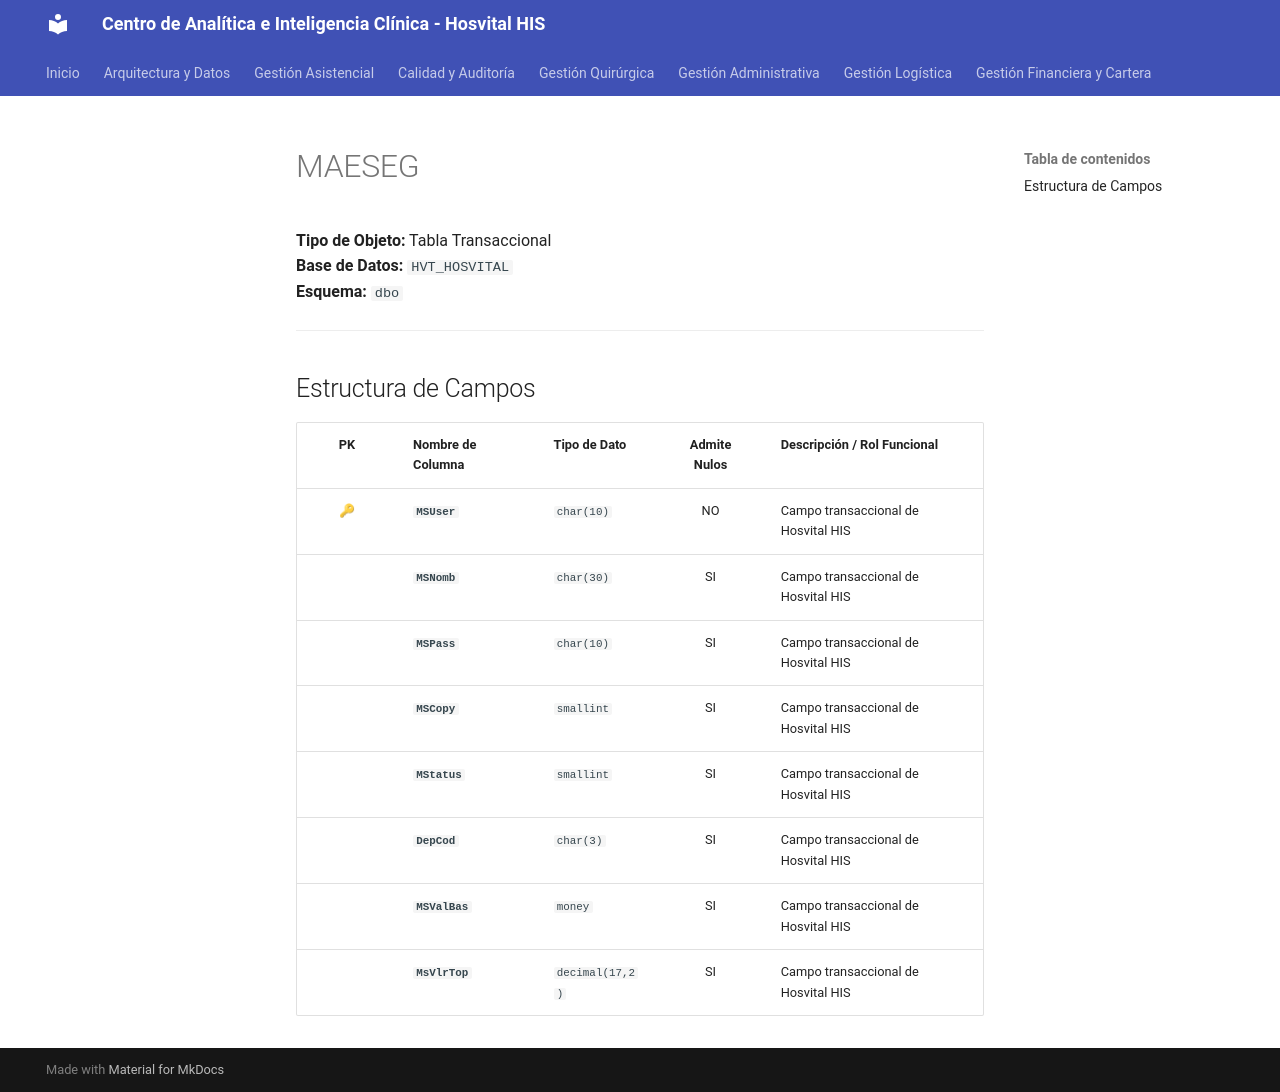

repository: SoporteSaludtech/superset-docs · page: diccionario-general/MAESEG/index.html · generator: mkdocs

# MAESEG

**Tipo de Objeto:** Tabla Transaccional  
**Base de Datos:** `HVT_HOSVITAL`  
**Esquema:** `dbo`

---

## Estructura de Campos

| PK | Nombre de Columna | Tipo de Dato | Admite Nulos | Descripción / Rol Funcional |
| :-: | :--- | :--- | :-: | :--- |
| 🔑 | **`MSUser`** | `char(10)` | NO | Campo transaccional de Hosvital HIS |
|  | **`MSNomb`** | `char(30)` | SI | Campo transaccional de Hosvital HIS |
|  | **`MSPass`** | `char(10)` | SI | Campo transaccional de Hosvital HIS |
|  | **`MSCopy`** | `smallint` | SI | Campo transaccional de Hosvital HIS |
|  | **`MStatus`** | `smallint` | SI | Campo transaccional de Hosvital HIS |
|  | **`DepCod`** | `char(3)` | SI | Campo transaccional de Hosvital HIS |
|  | **`MSValBas`** | `money` | SI | Campo transaccional de Hosvital HIS |
|  | **`MsVlrTop`** | `decimal(17,2)` | SI | Campo transaccional de Hosvital HIS |
